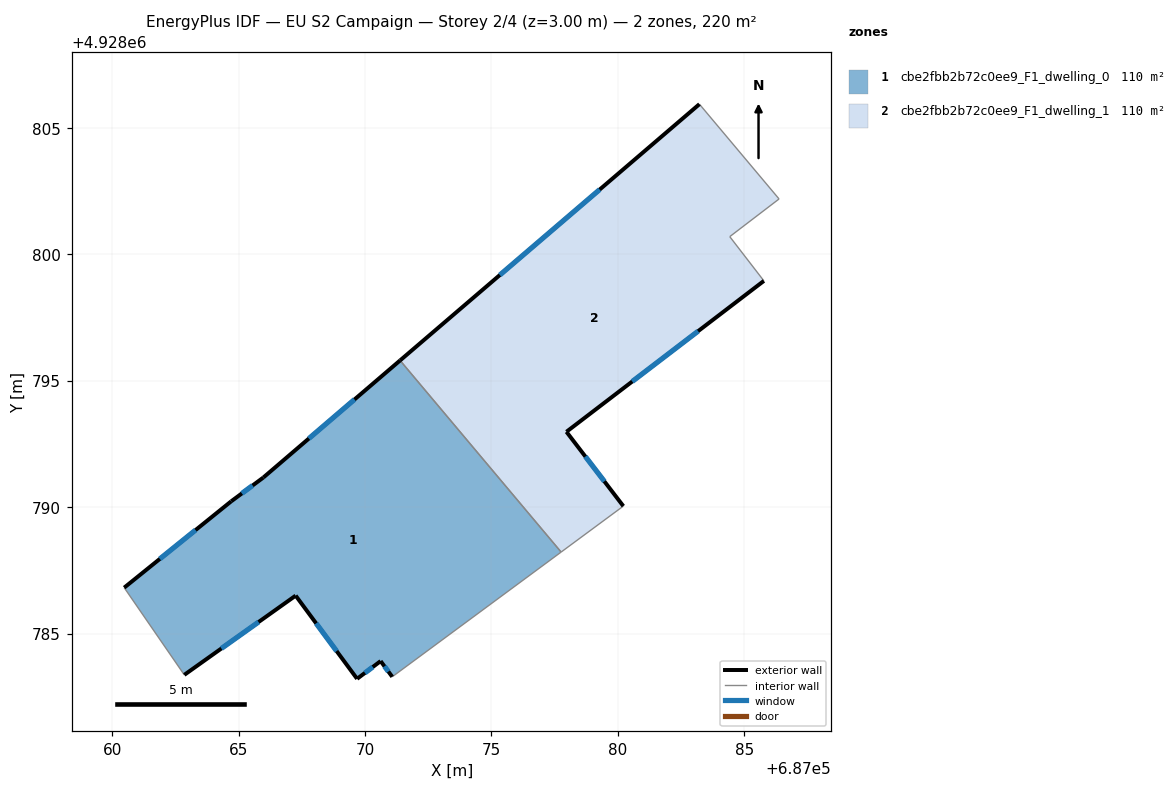
=== STOREY PLAN SPEC (per zone: floor XY polygon, exterior-wall plan segments, windows/doors) ===
zone 1: cbe2fbb2b72c0ee9_F1_dwelling_0  (110.1 m²)
  floor: (687071.38, 4928795.80) (687077.75, 4928788.23) (687071.07, 4928783.29) (687070.61, 4928783.91) (687069.69, 4928783.21) (687067.25, 4928786.50) (687062.85, 4928783.37) (687060.47, 4928786.82) (687064.70, 4928790.23) (687065.97, 4928791.17)
  exterior wall: (687064.70, 4928790.23) – (687060.47, 4928786.82)  [5.4 m]
    window: (687063.29, 4928789.09) – (687061.88, 4928787.96)  [1.8 m²]
  exterior wall: (687065.97, 4928791.17) – (687064.70, 4928790.23)  [1.6 m]
    window: (687065.55, 4928790.86) – (687065.13, 4928790.55)  [0.5 m²]
  exterior wall: (687071.39, 4928795.80) – (687065.97, 4928791.17)  [7.1 m]
    window: (687069.58, 4928794.26) – (687067.78, 4928792.72)  [2.4 m²]
  exterior wall: (687070.61, 4928783.91) – (687071.07, 4928783.29)  [0.8 m]
    window: (687070.77, 4928783.71) – (687070.92, 4928783.50)  [0.3 m²]
  exterior wall: (687069.69, 4928783.21) – (687070.61, 4928783.91)  [1.2 m]
    window: (687069.99, 4928783.45) – (687070.31, 4928783.68)  [0.4 m²]
  exterior wall: (687067.26, 4928786.50) – (687069.69, 4928783.21)  [4.1 m]
    window: (687068.06, 4928785.41) – (687068.88, 4928784.31)  [1.4 m²]
  exterior wall: (687062.85, 4928783.37) – (687067.26, 4928786.50)  [5.4 m]
    window: (687064.32, 4928784.41) – (687065.79, 4928785.46)  [1.8 m²]
  interior walls: 3
zone 2: cbe2fbb2b72c0ee9_F1_dwelling_1  (110.1 m²)
  floor: (687083.22, 4928805.94) (687086.38, 4928802.19) (687084.42, 4928800.70) (687085.77, 4928798.95) (687077.96, 4928792.98) (687080.21, 4928790.04) (687077.75, 4928788.23) (687071.38, 4928795.80)
  exterior wall: (687077.96, 4928792.98) – (687085.78, 4928798.95)  [9.8 m]
    window: (687080.57, 4928794.97) – (687083.17, 4928796.96)  [3.3 m²]
  exterior wall: (687080.21, 4928790.04) – (687077.96, 4928792.98)  [3.7 m]
    window: (687079.47, 4928791.02) – (687078.71, 4928792.00)  [1.2 m²]
  exterior wall: (687083.22, 4928805.94) – (687071.39, 4928795.80)  [15.6 m]
    window: (687079.28, 4928802.56) – (687075.33, 4928799.18)  [5.2 m²]
  interior walls: 5

=== DERIVED (storey summary) ===
Building: EU S2 Campaign
Storey: 2 of 4  (floor level z = 3.00 m)
Storey gross floor area: 220.2 m²
Zones on this storey: 2
  - cbe2fbb2b72c0ee9_F1_dwelling_0: floor 110.1 m²; exterior wall 25.6 m (76.7 m²); 7 window(s) 8.5 m²; WWR 11.1%
  - cbe2fbb2b72c0ee9_F1_dwelling_1: floor 110.1 m²; exterior wall 29.1 m (87.4 m²); 3 window(s) 9.7 m²; WWR 11.1%
Zone adjacency (shared interzone walls):
  - cbe2fbb2b72c0ee9_F1_dwelling_0 ↔ cbe2fbb2b72c0ee9_F1_dwelling_1